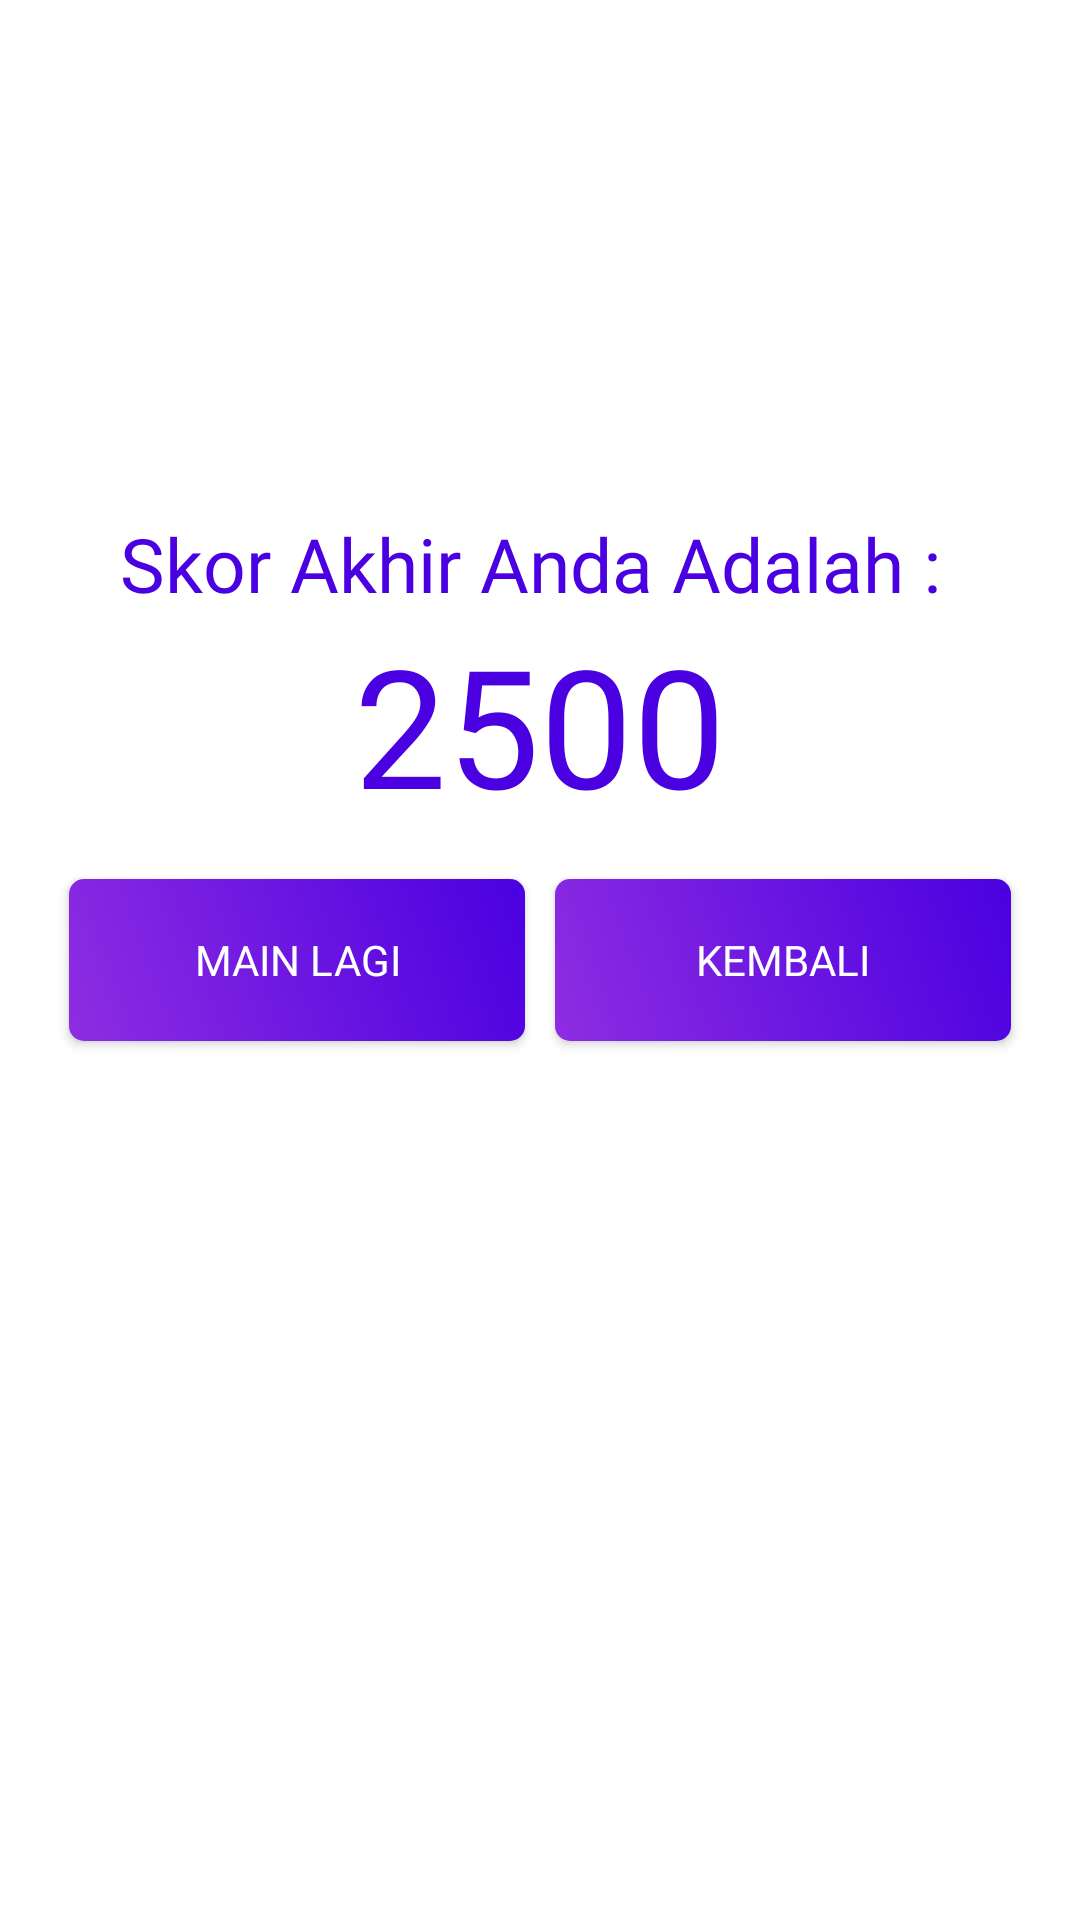

Reconstruct the res/layout file that produces this screen, plus the resources it refers to.
<!-- AndroidManifest.xml: application theme Theme.PancasilaQuizApk -->
<!-- res/layout/activity_result.xml -->
<?xml version="1.0" encoding="utf-8"?>
<androidx.constraintlayout.widget.ConstraintLayout
    xmlns:android="http://schemas.android.com/apk/res/android"
    xmlns:app="http://schemas.android.com/apk/res-auto"
    xmlns:tools="http://schemas.android.com/tools"
    android:layout_width="match_parent"
    android:layout_height="match_parent"
    tools:context=".menu.QuizActivity">

<RelativeLayout
    android:layout_margin="10dp"
    android:id="@+id/activity_view"
    android:layout_width="match_parent"
    android:layout_height="match_parent"
    android:background="@color/colorWhite"
    tools:context=".menu.QuizActivity">

    <RelativeLayout
        android:layout_above="@+id/layoutSkor"
        android:layout_centerInParent="true"
        android:layout_width="wrap_content"
        android:layout_height="wrap_content">

        <TextView
            android:gravity="center"
            android:textColor="@color/colorPrimary"
            android:fontFamily="@font/nunito_bold"
            android:text="Skor Akhir Anda Adalah : "
            android:layout_width="wrap_content"
            android:layout_height="wrap_content"
            android:textSize="25sp"
            />
    </RelativeLayout>

    <RelativeLayout
        android:id="@+id/layoutSkor"
        android:layout_above="@+id/lay_button1"
        android:layout_centerInParent="true"
        android:layout_width="wrap_content"
        android:layout_height="wrap_content">

        <TextView
            android:id="@+id/skorAkhir"
            android:gravity="center"
            android:textColor="@color/colorPrimary"
            android:fontFamily="@font/nunito_bold"
            android:text="2500"
            android:layout_width="wrap_content"
            android:layout_height="wrap_content"
            android:textSize="55sp"
            />
    </RelativeLayout>

        <RelativeLayout
            android:layout_marginTop="10dp"
            android:layout_centerInParent="true"
            android:id="@+id/lay_button1"
            android:layout_width="wrap_content"
            android:layout_height="wrap_content">
            <Button
                android:layout_margin="5dp"
                android:background="@drawable/button_answer"
                android:fontFamily="@font/nunito_bold"
                android:id="@+id/button1"
                android:layout_width="wrap_content"
                android:layout_height="wrap_content"
                android:text="Main Lagi"
                android:textColor="@color/colorWhite" />
            <Button
                android:layout_margin="5dp"
                android:layout_toRightOf="@+id/button1"
                android:background="@drawable/button_answer"
                android:fontFamily="@font/nunito_bold"
                android:id="@+id/button2"
                android:layout_width="wrap_content"
                android:layout_height="wrap_content"
                android:text="Kembali"
                android:textColor="@color/colorWhite" />

        </RelativeLayout>

</RelativeLayout>
</androidx.constraintlayout.widget.ConstraintLayout>
<!-- resources referenced by this layout -->
<resources>
  <color name="colorPrimary">#4A00E0</color>
  <color name="colorWhite">#FFFFFF</color>
  <!-- drawable button_answer (drawable) -->
  <?xml version="1.0" encoding="utf-8"?>
  <shape xmlns:android="http://schemas.android.com/apk/res/android" android:shape="rectangle" >
      <corners
          android:radius="5dp"
          />
      <gradient
          android:angle="45"
          android:centerX="35%"
          android:startColor="#8E2DE2"
          android:endColor="#4A00E0"
          android:type="linear"
          />
      <size
          android:width="152dp"
          android:height="54dp"
          />
  </shape>
  <style name="Theme.PancasilaQuizApk" parent="Theme.AppCompat.Light.NoActionBar">
          
          <item name="colorPrimary">@color/colorPrimary</item>
          <item name="colorPrimaryDark">#4A00E0</item>
          <item name="colorAccent">@color/colorAccent</item>
  
      </style>
  <color name="colorAccent">#0984e3</color>
</resources>
